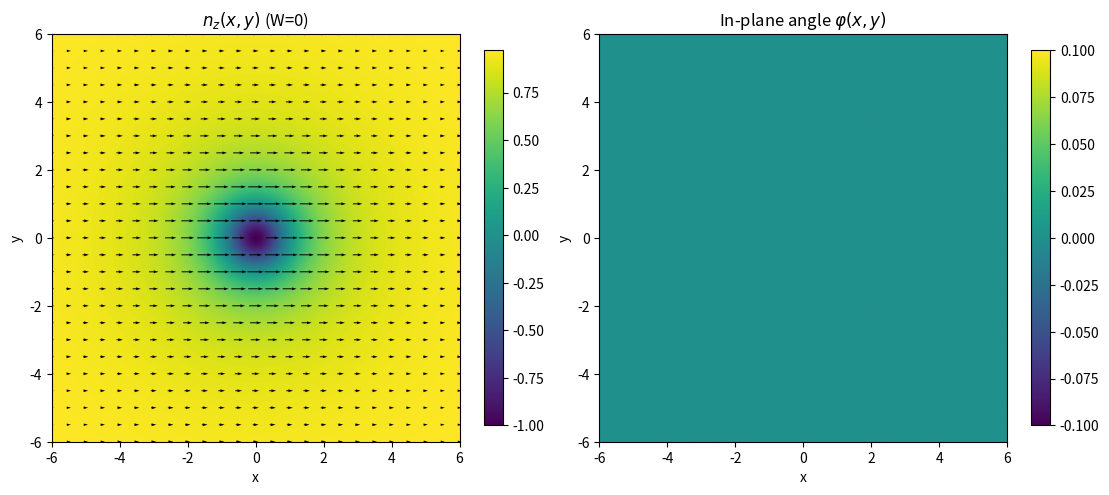

Write the Python code that produced this figure.
import numpy as np
import matplotlib.pyplot as plt

# Axisymmetric "skyrmion-like" profile for theta(r) from the Belavin–Polyakov form:
# cos(theta) = (r^2 - λ^2)/(r^2 + λ^2),  sin(theta) = 2λr/(r^2 + λ^2)
def theta_profile(r, lam=1.0):
    r2 = r * r
    denom = r2 + lam * lam
    cos_th = (r2 - lam * lam) / denom
    sin_th = (2.0 * lam * r) / denom
    return sin_th, cos_th

# General texture:
# n(x,y) = (sinθ(r) cosφ, sinθ(r) sinφ, cosθ(r))
# with φ = W*α + γ (W integer gives vorticity). Set W=0 to make vortex number 0.
def n_texture(x, y, lam=1.0, W=1, gamma=0.0):
    r = np.sqrt(x*x + y*y)
    alpha = np.arctan2(y, x)  # azimuthal angle in real space
    sin_th, cos_th = theta_profile(r, lam=lam)
    phi = W * alpha + gamma   # in-plane angle

    nx = sin_th * np.cos(phi)
    ny = sin_th * np.sin(phi)
    nz = cos_th
    return nx, ny, nz

def vortex_number_W(lam=1.0, W_in=1, gamma=0.0, nalpha=40000):
    # W = (1/2π) ∫ dα ∂α ϕ along a large circle
    R = 5.0 * lam
    alpha = np.linspace(0, 2*np.pi, nalpha, endpoint=False)
    x = R * np.cos(alpha)
    y = R * np.sin(alpha)
    nx, ny, _ = n_texture(x, y, lam=lam, W=W_in, gamma=gamma)
    phi = np.unwrap(np.arctan2(ny, nx))
    return (phi[-1] - phi[0]) / (2*np.pi)

def skyrmion_number_N(lam=1.0, W=1, gamma=0.0, L=10.0, Ngrid=601):
    """
    N = (1/4π) ∫ n · (∂x n × ∂y n) dx dy on [-L,L]^2.
    """
    x = np.linspace(-L, L, Ngrid)
    y = np.linspace(-L, L, Ngrid)
    dx = x[1] - x[0]
    dy = y[1] - y[0]
    X, Y = np.meshgrid(x, y, indexing="xy")

    nx, ny, nz = n_texture(X, Y, lam=lam, W=W, gamma=gamma)
    n = np.stack([nx, ny, nz], axis=-1)

    dn_dx = (n[:, 2:, :] - n[:, :-2, :]) / (2*dx)
    dn_dy = (n[2:, :, :] - n[:-2, :, :]) / (2*dy)

    n_int = n[1:-1, 1:-1, :]
    dn_dx_int = dn_dx[1:-1, :, :]
    dn_dy_int = dn_dy[:, 1:-1, :]

    density = np.einsum("...i,...i->...", n_int, np.cross(dn_dx_int, dn_dy_int))
    N = (1.0 / (4*np.pi)) * np.sum(density) * dx * dy
    return N

def plot_texture(lam=1.0, W=1, gamma=0.0, L=6.0, Ngrid=241, quiver_stride=10):
    x = np.linspace(-L, L, Ngrid)
    y = np.linspace(-L, L, Ngrid)
    X, Y = np.meshgrid(x, y, indexing="xy")
    nx, ny, nz = n_texture(X, Y, lam=lam, W=W, gamma=gamma)

    fig, axes = plt.subplots(1, 2, figsize=(11, 5), constrained_layout=True)

    im = axes[0].imshow(nz, extent=[-L, L, -L, L], origin="lower", aspect="equal")
    axes[0].set_title(rf"$n_z(x,y)$ (W={W})")
    axes[0].set_xlabel("x"); axes[0].set_ylabel("y")
    plt.colorbar(im, ax=axes[0], fraction=0.046)

    s = quiver_stride
    axes[0].quiver(X[::s, ::s], Y[::s, ::s], nx[::s, ::s], ny[::s, ::s],
                   pivot="mid", scale=25)

    phi = np.arctan2(ny, nx)
    im2 = axes[1].imshow(phi, extent=[-L, L, -L, L], origin="lower", aspect="equal")
    axes[1].set_title(r"In-plane angle $\varphi(x,y)$")
    axes[1].set_xlabel("x"); axes[1].set_ylabel("y")
    plt.colorbar(im2, ax=axes[1], fraction=0.046)

    return fig, axes

if __name__ == "__main__":
    lam = 1.0

    # --- Set W=0 to make vortex number zero, which forces skyrmion number ~0 ---
    W = 0
    gamma = 0.0  # constant in-plane direction; can be anything

    fig, axes = plot_texture(lam=lam, W=W, gamma=gamma, L=6.0, Ngrid=241, quiver_stride=10)
    plt.show()

    W_meas = vortex_number_W(lam=lam, W_in=W, gamma=gamma)
    N_meas = skyrmion_number_N(lam=lam, W=W, gamma=gamma, L=10.0, Ngrid=601)

    print(f"Measured vortex number W ≈ {W_meas:.6f} (target 0)")
    print(f"Measured skyrmion number N ≈ {N_meas:.6f} (target 0)")
